Labelled photos from "sharpened", an image-classification folder in JEANIELKL0421/dataset. The possible labels are: grapes, kiwi.

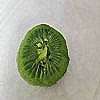
Label: kiwi

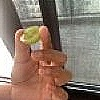
Label: grapes

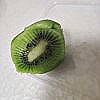
Label: kiwi

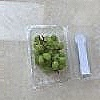
Label: grapes

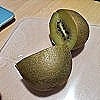
Label: kiwi

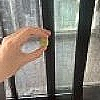
Label: grapes
